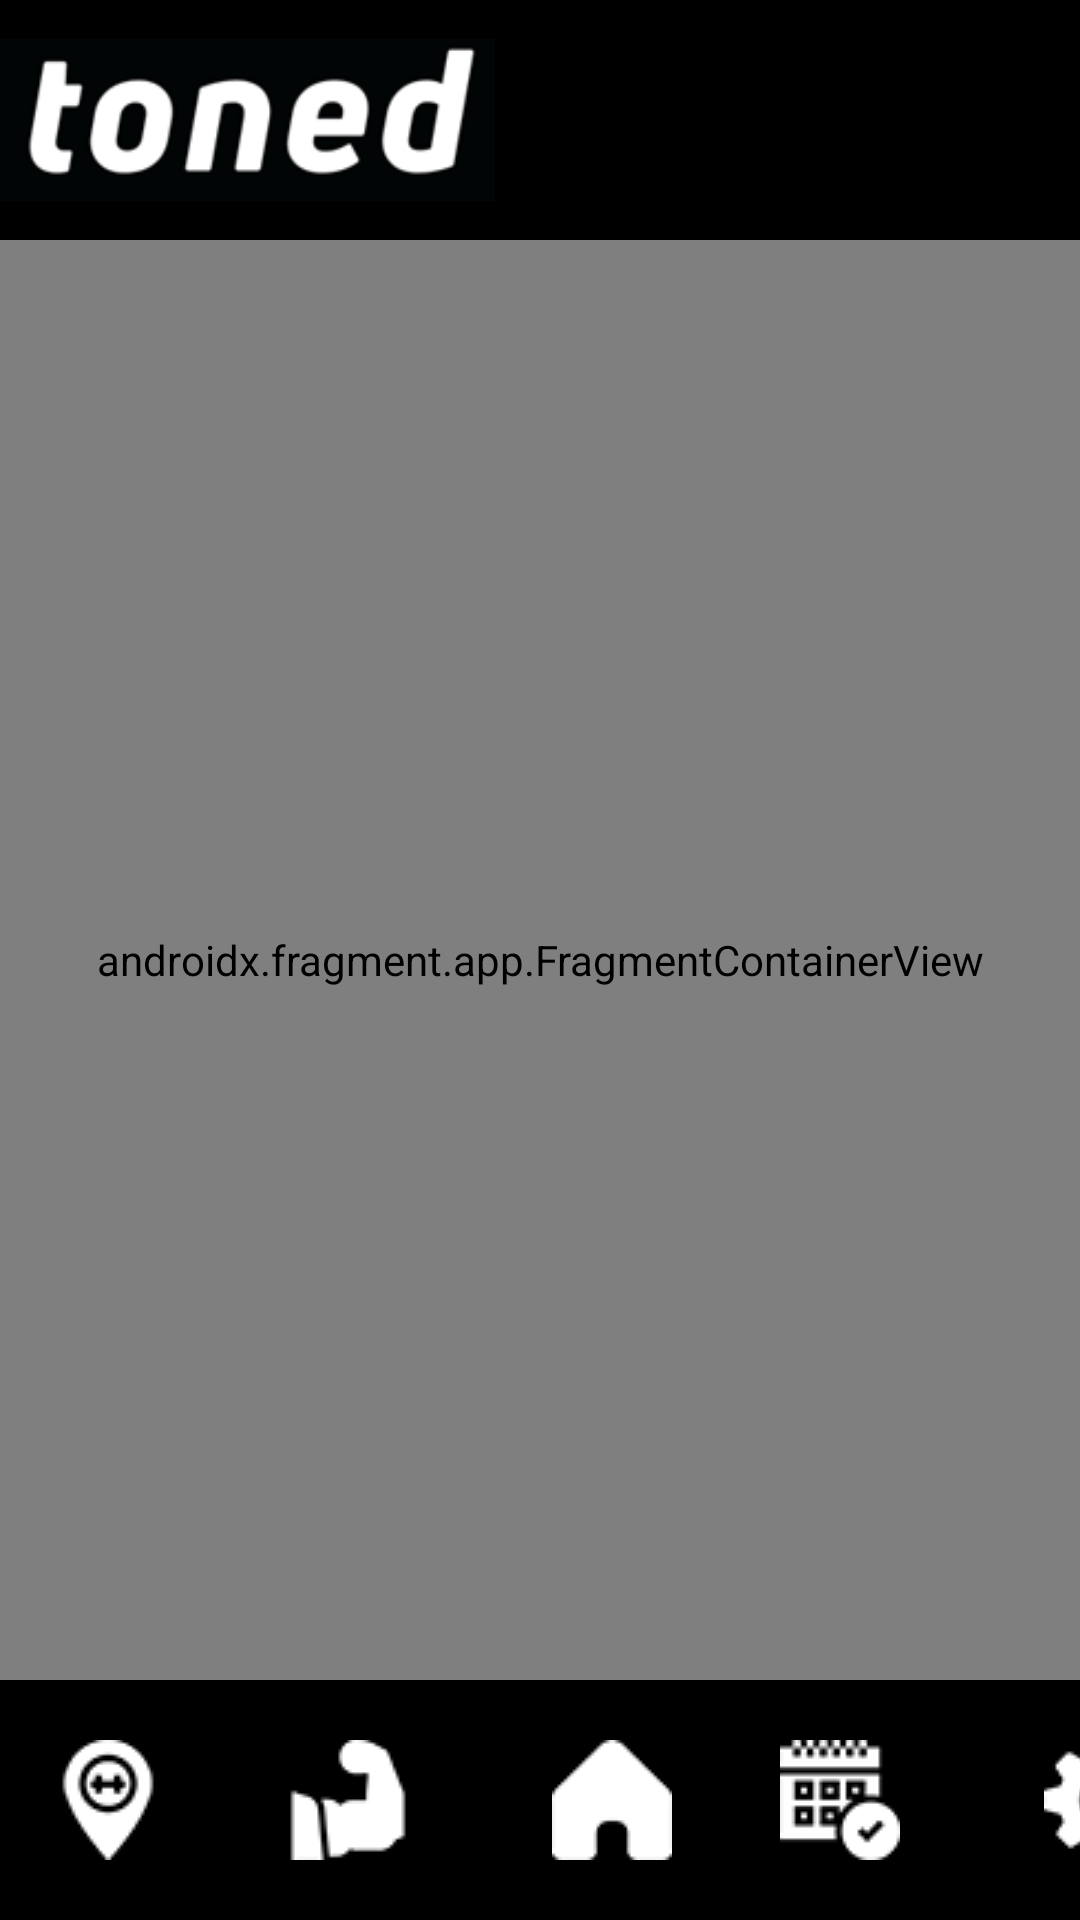

Write the Android layout XML for this screen, with the resource values it uses.
<!-- AndroidManifest.xml: application theme Theme.CS_102_Project -->
<!-- res/layout/activity_workout.xml -->
<?xml version="1.0" encoding="utf-8"?>
<androidx.constraintlayout.widget.ConstraintLayout xmlns:android="http://schemas.android.com/apk/res/android"
    xmlns:app="http://schemas.android.com/apk/res-auto"
    xmlns:tools="http://schemas.android.com/tools"
    android:layout_width="match_parent"
    android:layout_height="match_parent"
    tools:context=".WorkoutActivity">

  <androidx.fragment.app.FragmentContainerView
      android:id="@+id/fragmentContainerView3"
      android:name="androidx.navigation.fragment.NavHostFragment"
      android:layout_width="match_parent"
      android:layout_height="match_parent"
      app:defaultNavHost="true"
      app:navGraph="@navigation/workout_nav" />

  <androidx.constraintlayout.widget.ConstraintLayout
      android:id="@+id/constraintLayout3"
      android:layout_width="match_parent"
      android:layout_height="80dp"
      android:background="@color/black"
      app:layout_constraintEnd_toEndOf="parent"
      app:layout_constraintStart_toStartOf="parent"
      app:layout_constraintTop_toTopOf="parent">

    <ImageView
        android:id="@+id/imageView"
        android:layout_width="165dp"
        android:layout_height="78dp"
        app:layout_constraintBottom_toBottomOf="parent"
        app:layout_constraintStart_toStartOf="parent"
        app:layout_constraintTop_toTopOf="parent"
        app:srcCompat="@drawable/tonedlogo" />

  </androidx.constraintlayout.widget.ConstraintLayout>

  <androidx.fragment.app.FragmentContainerView
      android:id="@+id/fragmentContainerView3"
      android:name="androidx.navigation.fragment.NavHostFragment"
      android:layout_width="0dp"
      android:layout_height="0dp"
      app:defaultNavHost="true"
      app:layout_constraintBottom_toTopOf="@id/constraintLayout4"
      app:layout_constraintEnd_toEndOf="parent"
      app:layout_constraintHorizontal_bias="0.0"
      app:layout_constraintStart_toStartOf="parent"
      app:layout_constraintTop_toBottomOf="@id/constraintLayout3"
      app:layout_constraintVertical_bias="0.0"
      app:navGraph="@navigation/workout_nav" />

  <androidx.constraintlayout.widget.ConstraintLayout
      android:id="@+id/constraintLayout4"
      android:layout_width="match_parent"
      android:layout_height="80dp"
      android:background="@color/black"
      app:layout_constraintBottom_toBottomOf="parent"
      app:layout_constraintEnd_toEndOf="parent"
      app:layout_constraintStart_toStartOf="parent">

    <ImageButton
        android:id="@+id/Workout_toMap"
        android:layout_width="wrap_content"
        android:layout_height="wrap_content"
        android:layout_marginStart="16dp"
        android:background="@android:color/transparent"
        app:layout_constraintBottom_toBottomOf="parent"
        app:layout_constraintStart_toStartOf="parent"
        app:layout_constraintTop_toTopOf="parent"
        app:srcCompat="@drawable/mapicon" />

    <ImageButton
        android:id="@+id/Workout_toWorkout"
        android:layout_width="wrap_content"
        android:layout_height="wrap_content"
        android:layout_marginStart="40dp"
        android:background="@android:color/transparent"
        app:layout_constraintBottom_toBottomOf="parent"
        app:layout_constraintStart_toEndOf="@id/Workout_toMap"
        app:layout_constraintTop_toTopOf="parent"
        app:srcCompat="@drawable/workouticon" />

    <ImageButton
        android:id="@+id/Workout_toMain"
        android:layout_width="wrap_content"
        android:layout_height="wrap_content"
        android:layout_marginStart="48dp"
        android:background="@android:color/transparent"
        app:layout_constraintBottom_toBottomOf="parent"
        app:layout_constraintStart_toEndOf="@id/Workout_toWorkout"
        app:layout_constraintTop_toTopOf="parent"
        app:srcCompat="@drawable/homeicon" />

    <ImageButton
        android:id="@+id/Workout_toStreak"
        android:layout_width="wrap_content"
        android:layout_height="wrap_content"
        android:layout_marginStart="36dp"
        android:background="@android:color/transparent"
        app:layout_constraintBottom_toBottomOf="parent"
        app:layout_constraintStart_toEndOf="@id/Workout_toMain"
        app:layout_constraintTop_toTopOf="parent"
        app:srcCompat="@drawable/streakicon" />

    <ImageButton
        android:id="@+id/Workout_toSettings"
        android:layout_width="wrap_content"
        android:layout_height="wrap_content"
        android:layout_marginStart="48dp"
        android:background="@android:color/transparent"
        app:layout_constraintBottom_toBottomOf="parent"
        app:layout_constraintStart_toEndOf="@id/Workout_toStreak"
        app:layout_constraintTop_toTopOf="parent"
        app:srcCompat="@drawable/settingsicon" />



  </androidx.constraintlayout.widget.ConstraintLayout>

</androidx.constraintlayout.widget.ConstraintLayout>
<!-- resources referenced by this layout -->
<resources>
  <color name="black">#FF000000</color>
  <!-- drawable homeicon: png bitmap (drawable, 588 bytes) -->
  <!-- drawable mapicon: png bitmap (drawable, 1052 bytes) -->
  <!-- drawable settingsicon: png bitmap (drawable, 911 bytes) -->
  <!-- drawable streakicon: png bitmap (drawable, 1141 bytes) -->
  <!-- drawable tonedlogo: png bitmap (drawable, 8426 bytes) -->
  <!-- drawable workouticon: png bitmap (drawable, 753 bytes) -->
  <style name="Theme.CS_102_Project" parent="Base.Theme.CS_102_Project" />
  <style name="Base.Theme.CS_102_Project" parent="Theme.Material3.DayNight.NoActionBar">
          <item name="colorPrimary">@color/white</item>
          <item name="colorPrimaryDark">@color/black</item>
      </style>
  <color name="white">#FFFFFFFF</color>
</resources>
